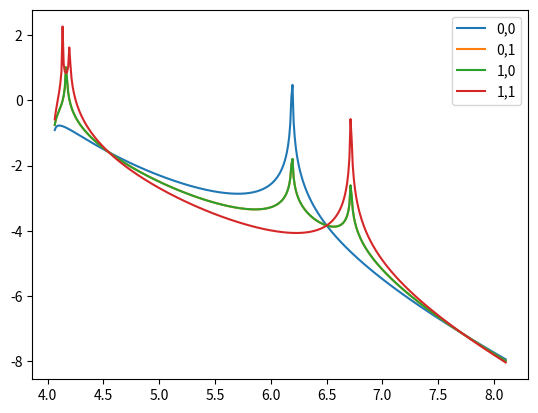

The matplotlib source for this figure:
from time import time

import matplotlib.pyplot as plt
import numpy as np
from scipy.signal import find_peaks

# import warnings

# warnings.filterwarnings('error')


class Timer:
    def __init__(self):
        self.start = None
        self.end = None

    @property
    def elapsed(self):
        return self.end - self.start

    def __enter__(self):
        self.start = time()
        return self

    def __exit__(self, exc_type, exc_value, traceback):
        self.end = time()


def compose(S, M):
    C = np.zeros((2, 2), dtype=complex)
    T1 = M[0, 0] / (1.0 - S[0, 1] * M[1, 0])
    T2 = S[1, 1] / (1.0 - M[1, 0] * S[0, 1])

    C[0, 0] = T1 * S[0, 0]
    C[1, 1] = T2 * M[1, 1]
    C[0, 1] = M[0, 1] + T1 * S[0, 1] * M[1, 1]
    C[1, 0] = S[1, 0] + T2 * M[1, 0] * S[0, 0]

    return C


def mirror(r, t):
    C = np.zeros((2, 2), dtype=complex)
    C[0, 0] = t
    C[1, 1] = t
    C[0, 1] = r
    C[1, 0] = r
    return C


def prop(n, d, om, k):
    a = np.sqrt((1 + 0j) * ((om * n) ** 2 - k**2))
    #    print a
    C = np.zeros((2, 2), dtype=complex)
    C[1, 1] = np.exp((0 + 1j) * a * d)
    C[0, 0] = np.exp((0 + 1j) * a * d)
    return C


def interfaceTE(n1, n2, om, k):
    k1 = np.sqrt((1 + 0j) * ((om * n1) ** 2 - k**2))
    k2 = np.sqrt((1 + 0j) * ((om * n2) ** 2 - k**2))
    C = np.zeros((2, 2), dtype=complex)
    C[1, 0] = k1 - k2
    C[0, 1] = k2 - k1
    C[1, 1] = 2.0 * k1
    C[0, 0] = 2.0 * k2
    return C / (k1 + k2)


def interfaceTM(n1, n2, om, k):
    k1 = n2**2 * np.sqrt((1 + 0j) * ((om * n1) ** 2 - k**2))
    k2 = n1**2 * np.sqrt((1 + 0j) * ((om * n2) ** 2 - k**2))
    C = np.zeros((2, 2), dtype=complex)
    C[1, 0] = k1 - k2
    C[0, 1] = k2 - k1
    C[1, 1] = 2.0 * k1
    C[0, 0] = 2.0 * k2
    return C / (k1 + k2)


def T_matrix_TE(n1, n2, om, k):
    k1 = np.sqrt((1 + 0j) * ((om * n1) ** 2 - k**2))
    k2 = np.sqrt((1 + 0j) * ((om * n2) ** 2 - k**2))
    C = np.zeros((2, 2), dtype=complex)
    C[0, 1] = k2 - k1
    C[1, 0] = k2 - k1
    C[0, 0] = k2 + k1
    C[1, 1] = k2 + k1
    return C / (2.0 * k2)


def T_matrix_TM(n1, n2, om, k):
    k1 = np.sqrt((1 + 0j) * ((om * n1) ** 2 - k**2))
    k2 = np.sqrt((1 + 0j) * ((om * n2) ** 2 - k**2))
    C = np.zeros((2, 2), dtype=complex)
    C[0, 1] = -(n1**2) * k2 + n2**2 * k1
    C[1, 0] = -(n1**2) * k2 + n2**2 * k1
    C[0, 0] = n1**2 * k2 + n2**2 * k1
    C[1, 1] = n1**2 * k2 + n2**2 * k1
    return C / (2.0 * k1 * n2 * n2)


def T_prop(n, om, k, d):
    w = np.sqrt((1 + 0j) * ((om * n) ** 2 - k**2)) * d
    C = np.zeros((2, 2), dtype=complex)
    C[0, 0] = np.exp((0 + 1j) * w)
    C[1, 1] = np.exp(-(0 + 1j) * w)
    return C


def generalT(k, om, d_list, n_list, pol="TE"):
    INT_func = T_matrix_TE if pol == "TE" else T_matrix_TM
    T = INT_func(n_list[0], n_list[1], om, k)
    for n1, d1, n2 in zip(n_list[1:-1], d_list[1:-1], n_list[2:]):
        T = np.dot(T, T_prop(n1, om, k, d1))
        T = np.dot(T, INT_func(n1, n2, om, k))
    return T


# def band(om,k):
#    s1=0.4
#    s2=0.4
#    n1=1.0
#    n2=3.5
#    I1=interfaceTE(n1,n2,om,k)
#    I2=interfaceTE(n2,n1,om,k)
#    P1=prop(n1,s1,om,k)
#    P2=prop(n2,s2,om,k)
#    T=compose(compose(compose(I1,P2),I2),P1)
#    A=np.zeros((2,2),dtype=complex)
#    B=np.zeros((2,2),dtype=complex)
#    A[0,0],A[0,1],A[1,0],A[1,1]=T[0,0],1.0,T[1,0],0.0
#    B[0,0],B[0,1],B[1,0],B[1,1]=0.0,T[0,1],-1,T[1,1]
#    try:
#        [E,EV]=la.eig(A,b=B)
#    except RuntimeWarning:
#        print 'Error with om= ',om
#        quit()
#
#    return E


def dec(func):
    def ff():
        R = func
        print(R)
        return R

    return ff


def slab(k, om, ncore, nclad, s):
    I1 = interfaceTM(nclad, ncore, om, k)
    P = prop(ncore, s, om, k)
    I2 = interfaceTM(ncore, nclad, om, k)
    TOT = compose(compose(I1, P), I2)
    return 1.0 / np.linalg.det(TOT)
    # return 1.0/np.abs(TOT[0,1])
    # return TOT
    # print(len(np.array([RR.real,RR.imag]))
    # return np.array([RR.real,RR.imag])


def plasm(om, k):
    n = np.sqrt((1 + 0j) * (1.0 - 1.0 / om**2))
    I1 = interfaceTM(1.0, n, om, k)
    #    I2=interfaceTM(n,2.0,om,k)
    #    P=prop(n,5.0,om,k)
    #    TOT=compose(compose(I1,P),I2)
    try:
        return np.abs(1.0 / np.abs(I1[0, 1]))
    except RuntimeWarning:
        return 10.0


def general(k, om, d_list, n_list, pol="TE"):
    if pol == "TM":
        int_func = interfaceTM
    elif pol == "TE":
        int_func = interfaceTE
    else:
        raise ValueError("pol has to be TE or TM")
    if len(d_list) < 3 or len(n_list) < 3:
        raise ValueError("at least 3 layer needed")
    if len(d_list) != len(n_list):
        raise ValueError("d_list and n_list should have the same length")
    T = int_func(n_list[0], n_list[1], om, k)
    for d, n1, n2 in zip(d_list[1:-1], n_list[1:-1], n_list[2:]):
        Tn = prop(n1, d, om, k)
        T = compose(T, Tn)
        Tn = int_func(n1, n2, om, k)
        T = compose(T, Tn)
    return T


def func_to_optimize(om, d_list, n_list, pol="TE"):
    def wrapper(k):
        T = generalT(k, om, d_list, n_list, pol)

        return np.array([T[1, 1].real, T[1, 1].imag])

    return wrapper


def func_determinat(om, d_list, n_list, pol="TE"):
    def inner(k):
        T = generalT(k, om, d_list, n_list, pol)
        return T
        # return np.log10(np.abs(T[0, 0] * T[1, 1] - T[0, 1] * T[1, 0]))

    return inner


class MultiLayer:
    step_settings = [
        (1e-2, 0.0),
        (1e-3, 0.0),
        (1e-4, 0.0),
        (1e-5, 0.0),
        (1e-6, 3.0),
        (1e-7, 3.0),
        (1e-8, 3.0),
        (1e-9, 6.0),
    ]

    def __init__(self, n_list, d_list) -> None:
        self.n_list = n_list
        self.d_list = d_list

    def _transfer_char(
        self, k: float, om: float, d_list: list[float], n_list: list[float], pol: str
    ):
        return 1.0 / generalT(k, om, d_list, n_list, pol)[1, 1]

    def _solve_step(
        self,
        kmin: float,
        kmax: float,
        step: float,
        treshold: float,
        om: float,
        pol: str,
    ) -> list[tuple[float, float]]:
        kv = np.arange(kmin, kmax, step)
        caracteristic = [
            np.log10(np.abs(self._transfer_char(_, om, self.d_list, self.n_list, pol)))
            for _ in kv
        ]
        peaks, extra = find_peaks(caracteristic, treshold)
        ksol = [kv[_] for _ in peaks]
        ktuple = [(_ - step, _ + step) for _ in ksol]
        return ktuple

    def solve(self, om, pol):
        brackets = [
            (min(self.n_list) * om + 1e-9, max(self.n_list) * om - 1e-9),
        ]

        for step, treshold in self.step_settings:
            new_brackets = []
            for kmin, kmax in brackets:
                new_brackets += self._solve_step(kmin, kmax, step, treshold, om, pol)
            brackets = new_brackets

        ksol = [0.5 * (_[0] + _[1]) for _ in brackets]
        nsol = [_ / om for _ in ksol]
        return nsol


if __name__ == "__main__":
    import matplotlib.pyplot as plt
    import numpy as np

    n_solutions = [
        1.807131772097367,
        1.804297363810912,
        1.801441846494003,
        1.220438775992702,
        1.191174978673228,
        1.143946222685255,
    ]

    # d_list = [1.0, 0.6, 1.0]
    # n_list = [1.0, 2.0, 1.0]
    d_list = [1.0, 0.6, 2.0, 0.6, 1.0]
    n_list = [1.0, 2.0, 1.0, 2.0, 1.0]

    om = 2.0 * np.pi / 1.55

    # multi = MultiLayer(n_list, d_list)

    # with Timer() as t:
    #     print(multi.solve(om, "TE"))
    # print(t.elapsed)

    # k_solutions = [_ * om for _ in n_solutions]

    det = func_determinat(om, d_list, n_list, "TM")
    kl = np.arange(om, 2.0 * om, 1e-2)
    Ss = [det(k) for k in kl]

    # plt.plot(kl, [np.log10(np.abs(ln.det(_))) for _ in Ss], label="det")
    plt.plot(kl, [np.log10(np.abs(1.0 / _[0, 0])) for _ in Ss], label="0,0")
    plt.plot(kl, [np.log10(np.abs(1.0 / _[0, 1])) for _ in Ss], label="0,1")
    plt.plot(kl, [np.log10(np.abs(1.0 / _[1, 0])) for _ in Ss], label="1,0")
    plt.plot(kl, [np.log10(np.abs(1.0 / _[1, 1])) for _ in Ss], label="1,1")
    plt.legend()
    plt.show()

    # S = general(k_solutions[2], om, d_list, n_list, "TM")
    # print("S matrix")
    # print(S)
    # print(np.abs(S[0, 0] * S[1, 1] - S[0, 1] * S[1, 0]))

    # print("Inverse S matrix")
    # I = ln.inv(S)
    # print(I)
    # eig, ev = ln.eig(I)

    # print("eigenvalues and eigenvectors")
    # print(eig)
    # print(ev)

    # print("Singular value decomposition")

    # U, s, V = ln.svd(I)
    # print(U)
    # print(s)
    # print(V)
